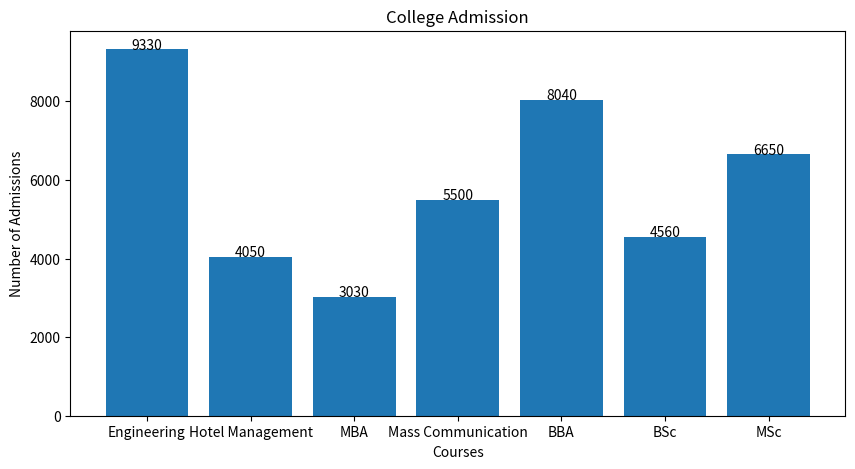

Here is the Python script that generated this plot:
# importing library
import matplotlib.pyplot as plt

# function to add value labels
def addlabels(x,y):
	for i in range(len(x)):
		plt.text(i, y[i], y[i], ha = 'center')

if __name__ == '__main__':

	# creating data on which bar chart will be plot
	x = ["Engineering", "Hotel Management",
		"MBA", "Mass Communication", "BBA",
		"BSc", "MSc"]
	y = [9330, 4050, 3030, 5500,
		8040, 4560, 6650]
	
	# setting figure size by using figure() function 
	plt.figure(figsize = (10, 5))
	
	# making the bar chart on the data
	plt.bar(x, y)
	
	# calling the function to add value labels
	addlabels(x, y)
	
	# giving title to the plot
	plt.title("College Admission")
	
	# giving X and Y labels
	plt.xlabel("Courses")
	plt.ylabel("Number of Admissions")
	
	# visualizing the plot
	plt.show()
